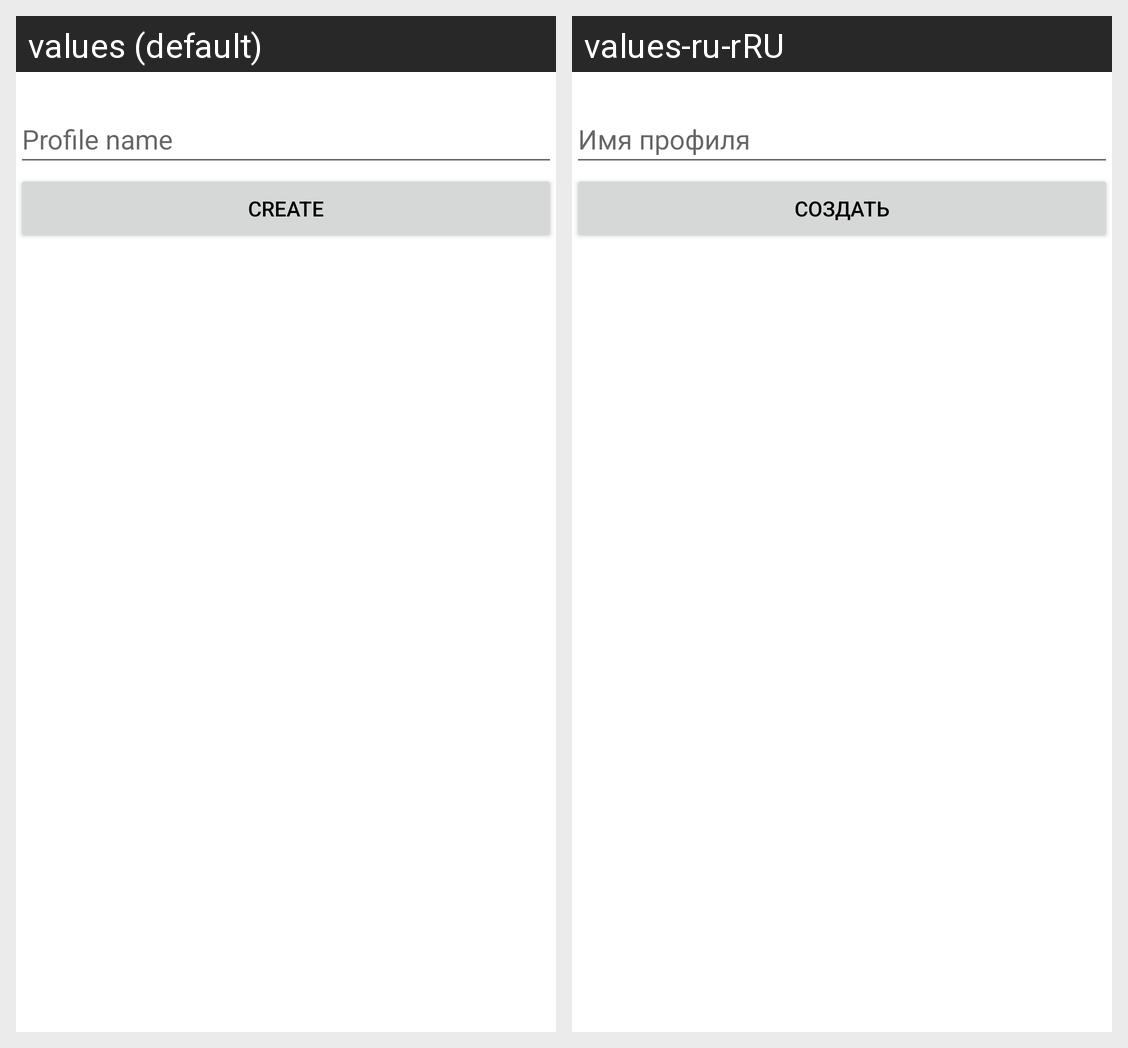

Translations of the strings shown on this Android screen, per locale in the grid:
Android screen res/layout/default_profile_dialog.xml rendered under 2 locales, left to right: values (default), values-ru-rRU. Device: Nexus 5 (rendered at 1080×1920; each locale shown at half size, 540×960, under a caption strip naming it); theme Theme.Achie.
Strings drawn on this screen, with the default value and each locale's value (text and hints the layout hard-codes, and strings that could not be matched under every locale, appear in the picture but are not listed):

profile_name
  values: Profile name
  values-ru-rRU: Имя профиля

create
  values: Create
  values-ru-rRU: Создать
